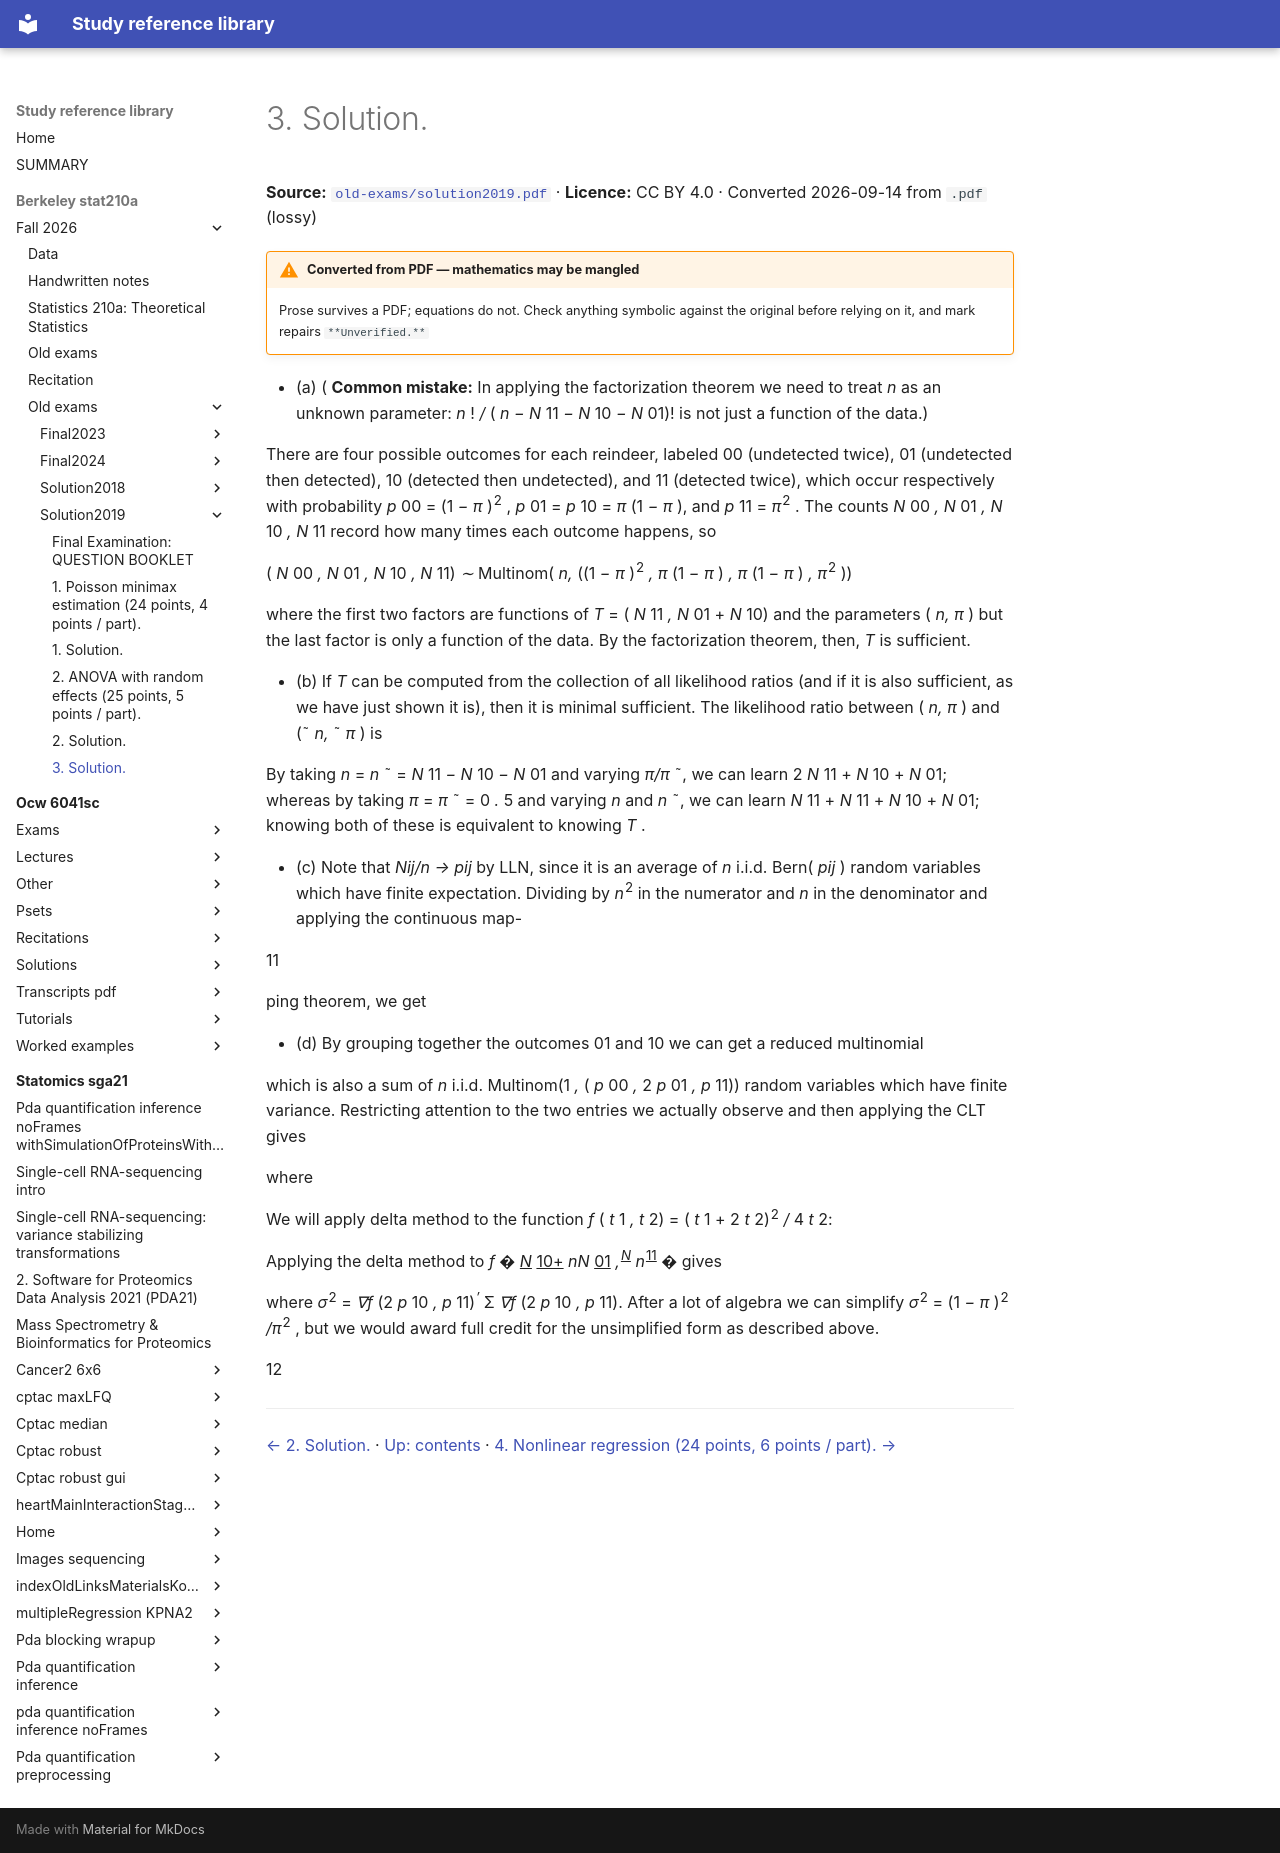

repository: Claptar/knowledge-base-library · page: berkeley-stat210a/fall-2026/old-exams/solution2019/07-3-solution/index.html · generator: mkdocs

---
title: 3. Solution.
source: https://github.com/berkeley-stat210a/fall-2026/blob/7dc8f80da94dff74532d9e3923afdb16a255262d/old-exams/solution2019.pdf
source_file: sources/berkeley-stat210a/fall-2026/old-exams/solution2019.pdf
licence: CC BY 4.0
route: pdf
fidelity: lossy
converted: '2026-09-14'
---

# 3. Solution.

**Source:** [`old-exams/solution2019.pdf`](https://github.com/berkeley-stat210a/fall-2026/blob/7dc8f80da94dff74532d9e3923afdb16a255262d/old-exams/solution2019.pdf) · **Licence:** CC BY 4.0 · Converted 2026-09-14 from `.pdf` (lossy)

!!! warning "Converted from PDF — mathematics may be mangled"
    Prose survives a PDF; equations do not. Check anything symbolic against the
    original before relying on it, and mark repairs `**Unverified.**`

- (a) ( **Common mistake:** In applying the factorization theorem we need to treat _n_ as an unknown parameter: _n_ ! _/_ ( _n − N_ 11 _− N_ 10 _− N_ 01)! is not just a function of the data.)

There are four possible outcomes for each reindeer, labeled 00 (undetected twice), 01 (undetected then detected), 10 (detected then undetected), and 11 (detected twice), which occur respectively with probability _p_ 00 = (1 _− π_ )<sup>2</sup> , _p_ 01 = _p_ 10 = _π_ (1 _− π_ ), and _p_ 11 = _π_<sup>2</sup> . The counts _N_ 00 _, N_ 01 _, N_ 10 _, N_ 11 record how many times each outcome happens, so

( _N_ 00 _, N_ 01 _, N_ 10 _, N_ 11) _∼_ Multinom( _n,_ ((1 _− π_ )<sup>2</sup> _, π_ (1 _− π_ ) _, π_ (1 _− π_ ) _, π_<sup>2</sup> ))


where the first two factors are functions of _T_ = ( _N_ 11 _, N_ 01 + _N_ 10) and the parameters ( _n, π_ ) but the last factor is only a function of the data. By the factorization theorem, then, _T_ is sufficient.

- (b) If _T_ can be computed from the collection of all likelihood ratios (and if it is also sufficient, as we have just shown it is), then it is minimal sufficient. The likelihood ratio between ( _n, π_ ) and (˜ _n,_ ˜ _π_ ) is


By taking _n_ = _n_ ˜ = _N_ 11 _− N_ 10 _− N_ 01 and varying _π/π_ ˜, we can learn 2 _N_ 11 + _N_ 10 + _N_ 01; whereas by taking _π_ = _π_ ˜ = 0 _._ 5 and varying _n_ and _n_ ˜, we can learn _N_ 11 + _N_ 11 + _N_ 10 + _N_ 01; knowing both of these is equivalent to knowing _T_ .

- (c) Note that _Nij/n → pij_ by LLN, since it is an average of _n_ i.i.d. Bern( _pij_ ) random variables which have finite expectation. Dividing by _n_<sup>2</sup> in the numerator and _n_ in the denominator and applying the continuous map-

11

ping theorem, we get


- (d) By grouping together the outcomes 01 and 10 we can get a reduced multinomial


which is also a sum of _n_ i.i.d. Multinom(1 _,_ ( _p_ 00 _,_ 2 _p_ 01 _, p_ 11)) random variables which have finite variance. Restricting attention to the two entries we actually observe and then applying the CLT gives


where


We will apply delta method to the function _f_ ( _t_ 1 _, t_ 2) = ( _t_ 1 + 2 _t_ 2)<sup>2</sup> _/_ 4 _t_ 2:


Applying the delta method to _f_ � _<u>N</u>_ <u>10+</u> _nN_ <u>01</u> _,_<sup>_<u>N</u>_</sup> _n_<sup><u>11</u></sup> � gives


where _σ_<sup>2</sup> = _∇f_ (2 _p_ 10 _, p_ 11)<sup>_′_</sup> Σ _∇f_ (2 _p_ 10 _, p_ 11). After a lot of algebra we can simplify _σ_<sup>2</sup> = (1 _− π_ )<sup>2</sup> _/π_<sup>2</sup> , but we would award full credit for the unsimplified form as described above.

12

---

[← 2. Solution.](06-2-solution.md) · [Up: contents](index.md) · [4. Nonlinear regression (24 points, 6 points / part). →](08-4-nonlinear-regression-24-points-6-points-part.md)
